Dataset: p3cls (GitHub, dage13024-bit/playjigsaw-part3). Classes: airplane, backpack, bicycle, car, cat, chair, cup, desktop, dog, elephant, nailong, penguin, suitcase, tafei, umbrella.

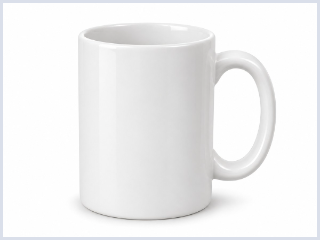
Label: cup

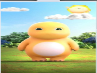
Label: nailong

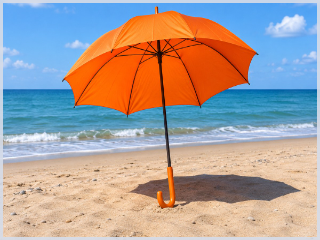
Label: umbrella

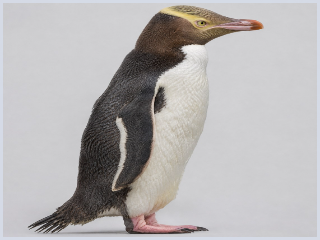
Label: penguin

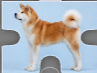
Label: dog

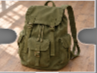
Label: backpack
